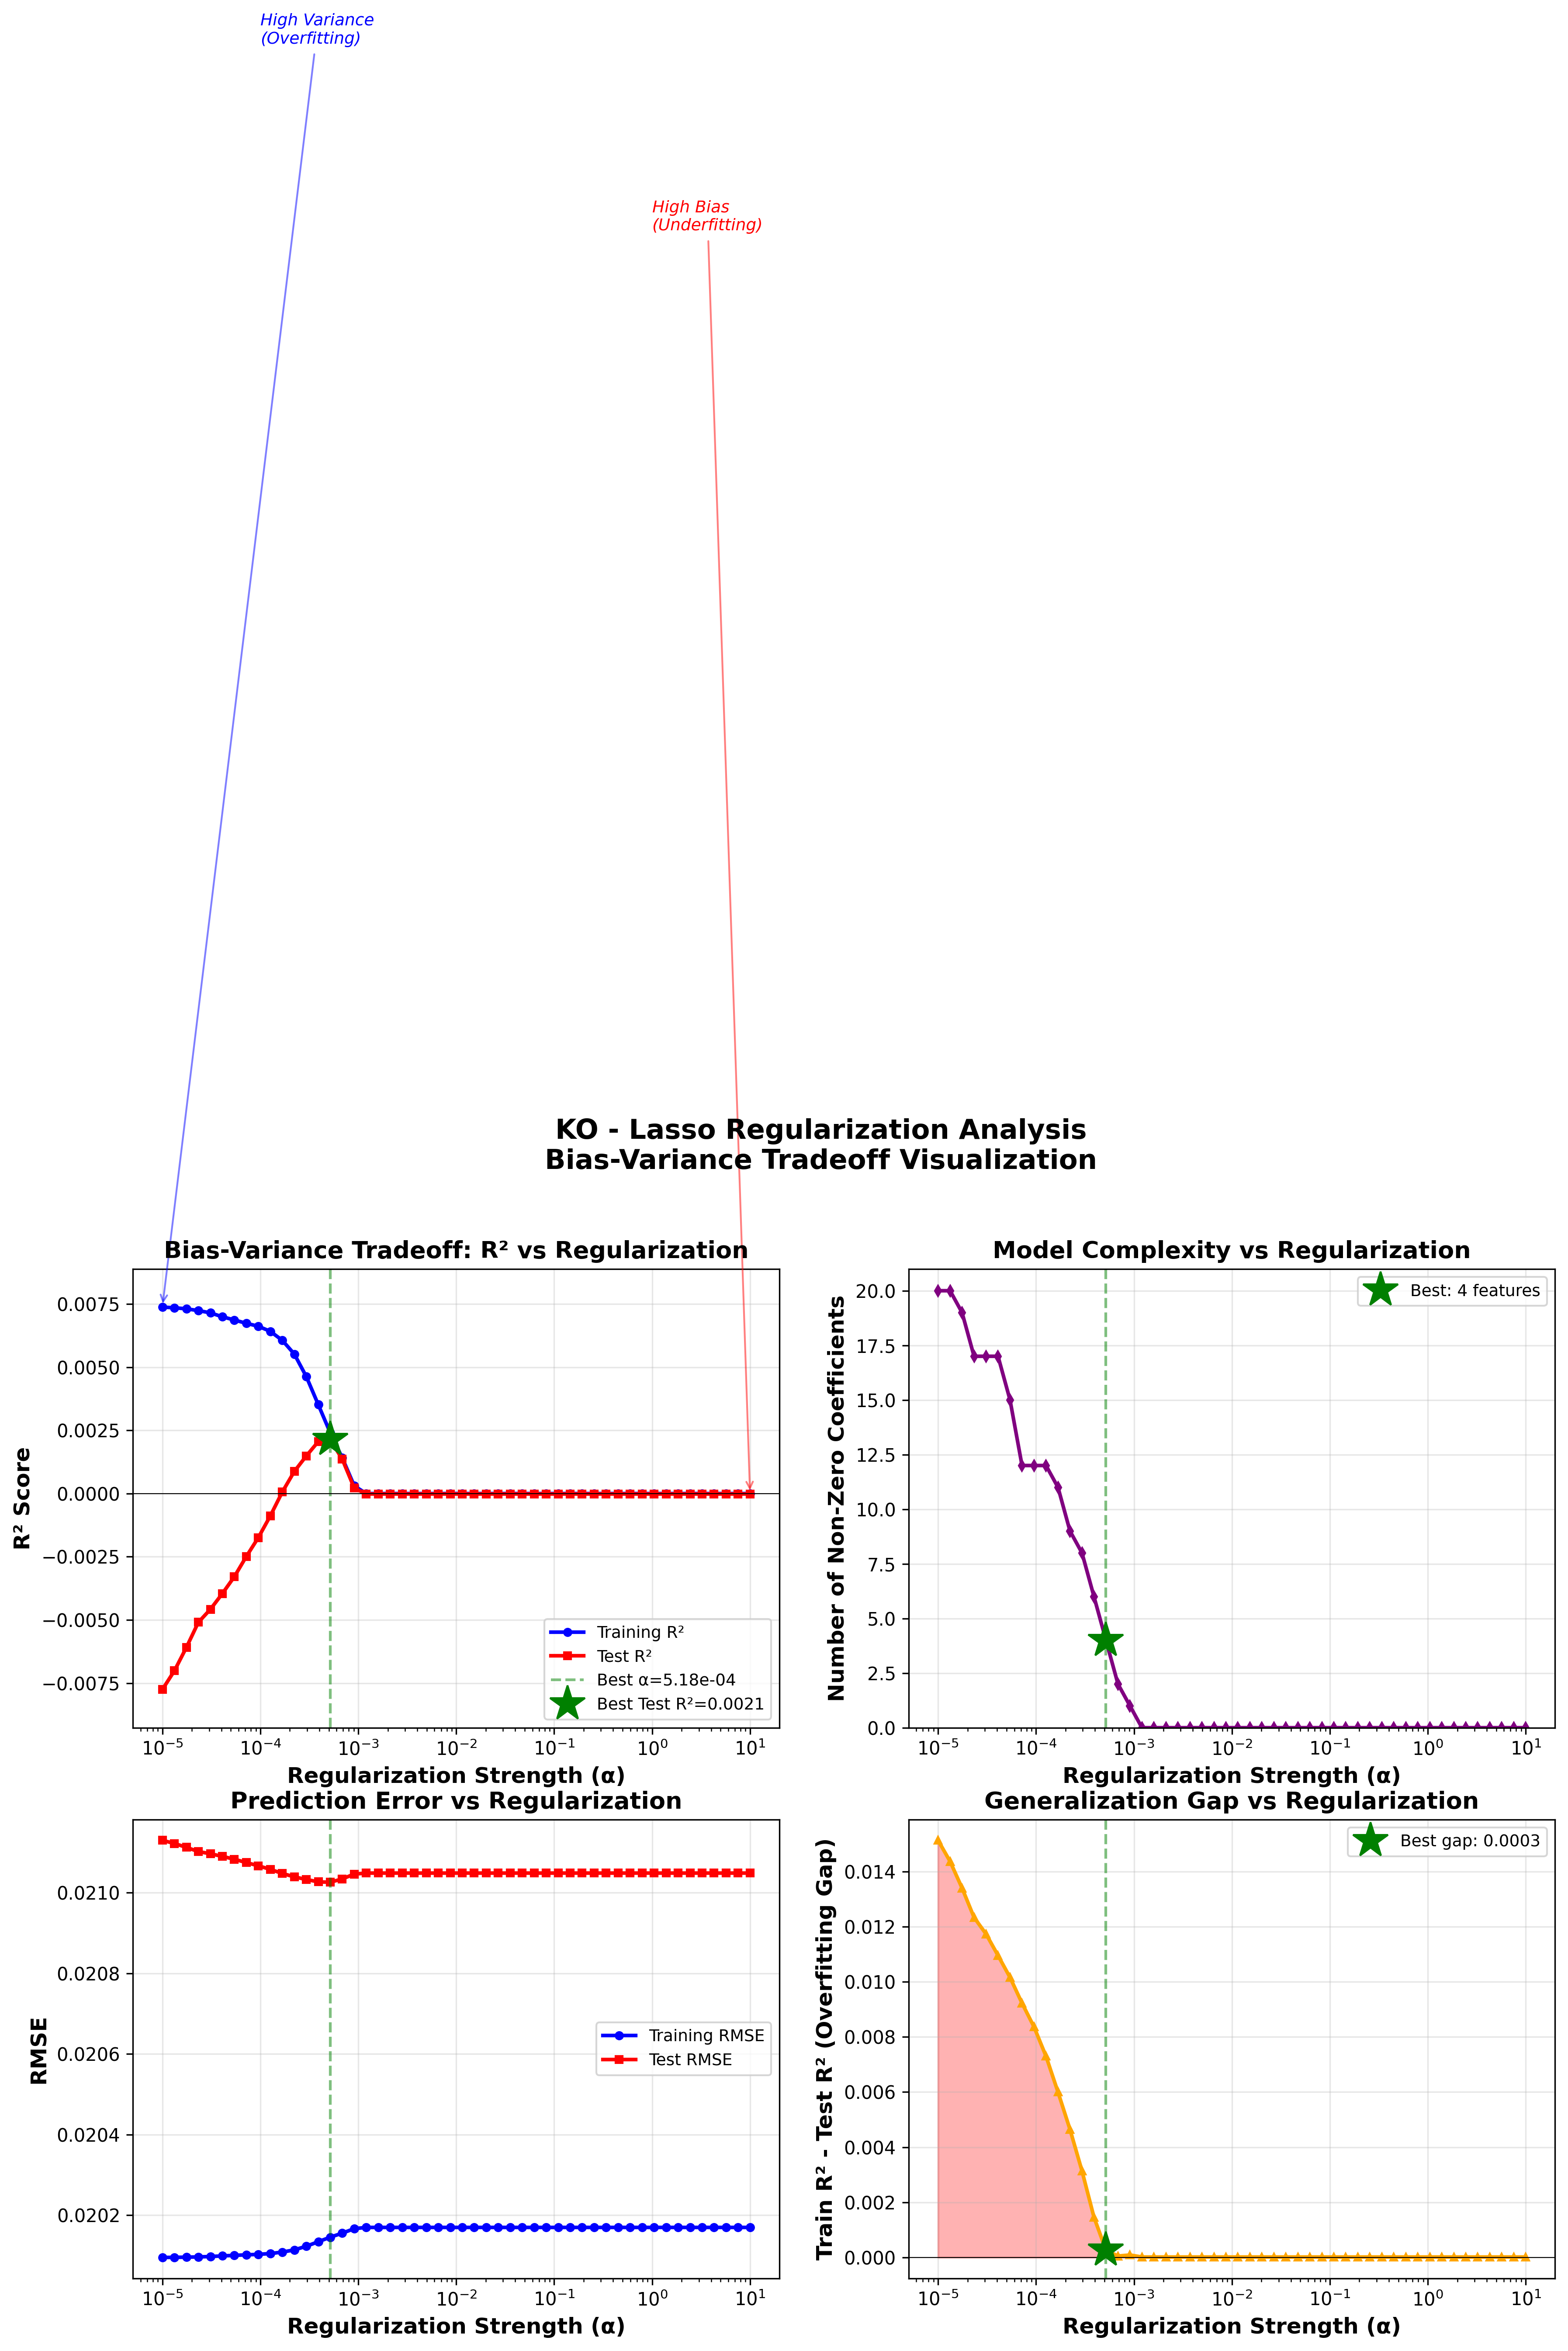

The data file committed next to this chart (first rows):
alpha, train_r2, test_r2, train_rmse, test_rmse, train_mae, test_mae, n_nonzero_coefs, intercept
1e-05, 0.007377, -0.007753, 0.02009, 0.02113, 0.01419, 0.01445, 20, -0.0003103
1.3257113655901082e-05, 0.007352, -0.007014, 0.0201, 0.02112, 0.01419, 0.01444, 20, -0.0003103
1.757510624854793e-05, 0.007309, -0.00609, 0.0201, 0.02111, 0.01419, 0.01442, 19, -0.0003103
2.3299518105153718e-05, 0.00724, -0.005094, 0.0201, 0.0211, 0.01419, 0.01441, 17, -0.0003103
3.0888435964774785e-05, 0.007151, -0.004581, 0.0201, 0.0211, 0.01419, 0.01441, 17, -0.0003103
4.094915062380427e-05, 0.006994, -0.003957, 0.0201, 0.02109, 0.01419, 0.0144, 17, -0.0003103
5.4286754393238594e-05, 0.006868, -0.00329, 0.0201, 0.02108, 0.01419, 0.01439, 15, -0.0003103
7.196856730011514e-05, 0.006735, -0.002489, 0.0201, 0.02107, 0.01419, 0.01438, 12, -0.0003103
9.540954763499944e-05, 0.00662, -0.001743, 0.0201, 0.02107, 0.01419, 0.01437, 12, -0.0003103
0.0001265, 0.006417, -0.0008827, 0.0201, 0.02106, 0.01419, 0.01436, 12, -0.0003103
0.0001677, 0.006062, 6.326430971181907e-05, 0.02011, 0.02105, 0.0142, 0.01435, 11, -0.0003103
0.0002223, 0.00552, 0.0008749, 0.02011, 0.02104, 0.0142, 0.01433, 9, -0.0003103
0.0002947, 0.004628, 0.001488, 0.02012, 0.02103, 0.01421, 0.01433, 8, -0.0003103
0.0003907, 0.003516, 0.002057, 0.02013, 0.02103, 0.01422, 0.01432, 6, -0.0003103
0.0005179, 0.0024, 0.002135, 0.02015, 0.02103, 0.01423, 0.01433, 4, -0.0003103
0.0006866, 0.001408, 0.001357, 0.02016, 0.02103, 0.01425, 0.01434, 2, -0.0003103
0.0009103, 0.0003019, 0.0002129, 0.02017, 0.02105, 0.01426, 0.01435, 1, -0.0003103
0.001207, 0.0, -1.6768158551894174e-05, 0.02017, 0.02105, 0.01426, 0.01435, 0, -0.0003103
0.0016, 0.0, -1.6768158551894174e-05, 0.02017, 0.02105, 0.01426, 0.01435, 0, -0.0003103
0.002121, 0.0, -1.6768158551894174e-05, 0.02017, 0.02105, 0.01426, 0.01435, 0, -0.0003103
0.002812, 0.0, -1.6768158551894174e-05, 0.02017, 0.02105, 0.01426, 0.01435, 0, -0.0003103
0.003728, 0.0, -1.6768158551894174e-05, 0.02017, 0.02105, 0.01426, 0.01435, 0, -0.0003103
0.004942, 0.0, -1.6768158551894174e-05, 0.02017, 0.02105, 0.01426, 0.01435, 0, -0.0003103
0.006551, 0.0, -1.6768158551894174e-05, 0.02017, 0.02105, 0.01426, 0.01435, 0, -0.0003103
0.008685, 0.0, -1.6768158551894174e-05, 0.02017, 0.02105, 0.01426, 0.01435, 0, -0.0003103
0.01151, 0.0, -1.6768158551894174e-05, 0.02017, 0.02105, 0.01426, 0.01435, 0, -0.0003103
0.01526, 0.0, -1.6768158551894174e-05, 0.02017, 0.02105, 0.01426, 0.01435, 0, -0.0003103
0.02024, 0.0, -1.6768158551894174e-05, 0.02017, 0.02105, 0.01426, 0.01435, 0, -0.0003103
0.02683, 0.0, -1.6768158551894174e-05, 0.02017, 0.02105, 0.01426, 0.01435, 0, -0.0003103
0.03556, 0.0, -1.6768158551894174e-05, 0.02017, 0.02105, 0.01426, 0.01435, 0, -0.0003103
0.04715, 0.0, -1.6768158551894174e-05, 0.02017, 0.02105, 0.01426, 0.01435, 0, -0.0003103
0.06251, 0.0, -1.6768158551894174e-05, 0.02017, 0.02105, 0.01426, 0.01435, 0, -0.0003103
0.08286, 0.0, -1.6768158551894174e-05, 0.02017, 0.02105, 0.01426, 0.01435, 0, -0.0003103
0.1099, 0.0, -1.6768158551894174e-05, 0.02017, 0.02105, 0.01426, 0.01435, 0, -0.0003103
0.1456, 0.0, -1.6768158551894174e-05, 0.02017, 0.02105, 0.01426, 0.01435, 0, -0.0003103
0.1931, 0.0, -1.6768158551894174e-05, 0.02017, 0.02105, 0.01426, 0.01435, 0, -0.0003103
0.256, 0.0, -1.6768158551894174e-05, 0.02017, 0.02105, 0.01426, 0.01435, 0, -0.0003103
0.3393, 0.0, -1.6768158551894174e-05, 0.02017, 0.02105, 0.01426, 0.01435, 0, -0.0003103
0.4498, 0.0, -1.6768158551894174e-05, 0.02017, 0.02105, 0.01426, 0.01435, 0, -0.0003103
0.5964, 0.0, -1.6768158551894174e-05, 0.02017, 0.02105, 0.01426, 0.01435, 0, -0.0003103
0.7906, 0.0, -1.6768158551894174e-05, 0.02017, 0.02105, 0.01426, 0.01435, 0, -0.0003103
1.048, 0.0, -1.6768158551894174e-05, 0.02017, 0.02105, 0.01426, 0.01435, 0, -0.0003103
1.389, 0.0, -1.6768158551894174e-05, 0.02017, 0.02105, 0.01426, 0.01435, 0, -0.0003103
1.842, 0.0, -1.6768158551894174e-05, 0.02017, 0.02105, 0.01426, 0.01435, 0, -0.0003103
2.442, 0.0, -1.6768158551894174e-05, 0.02017, 0.02105, 0.01426, 0.01435, 0, -0.0003103
3.237, 0.0, -1.6768158551894174e-05, 0.02017, 0.02105, 0.01426, 0.01435, 0, -0.0003103
4.292, 0.0, -1.6768158551894174e-05, 0.02017, 0.02105, 0.01426, 0.01435, 0, -0.0003103
5.69, 0.0, -1.6768158551894174e-05, 0.02017, 0.02105, 0.01426, 0.01435, 0, -0.0003103
7.543, 0.0, -1.6768158551894174e-05, 0.02017, 0.02105, 0.01426, 0.01435, 0, -0.0003103
10.0, 0.0, -1.6768158551894174e-05, 0.02017, 0.02105, 0.01426, 0.01435, 0, -0.0003103
